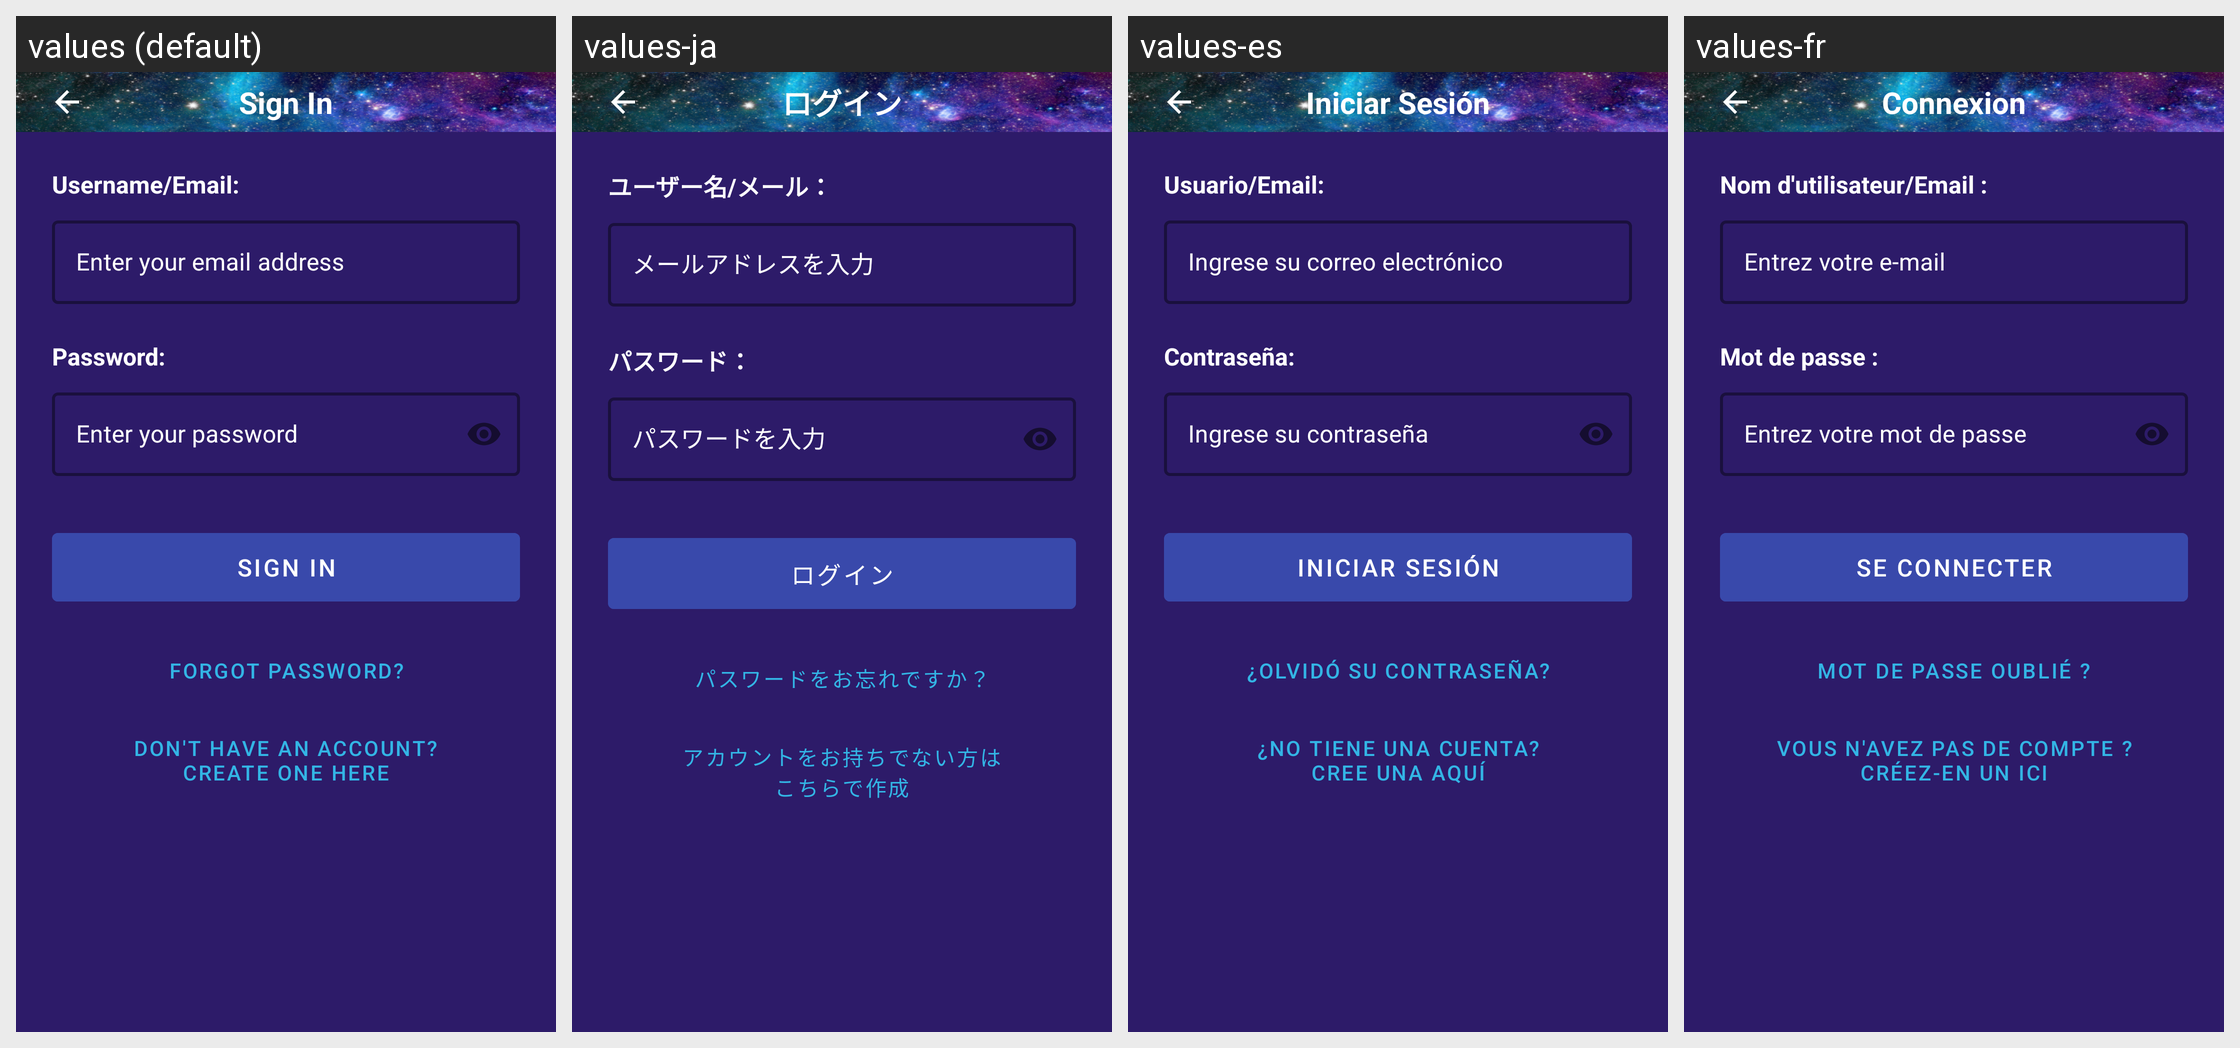

Translations of the strings shown on this Android screen, per locale in the grid:
Android screen res/layout/activity_sign_in.xml rendered under 4 locales, left to right: values (default), values-ja, values-es, values-fr. Device: Nexus 5 (rendered at 1080×1920; each locale shown at half size, 540×960, under a caption strip naming it); theme Theme.PeakPlayz.
Other locales in the repository, not shown: values-de, values-it, values-ko, values-zh.
Strings drawn on this screen, with the default value and each locale's value (text and hints the layout hard-codes, and strings that could not be matched under every locale, appear in the picture but are not listed):

sign_in_title
  values: Sign In
  values-ja: ログイン
  values-es: Iniciar Sesión
  values-fr: Connexion

username_email
  values: Username/Email:
  values-ja: ユーザー名/メール：
  values-es: Usuario/Email:
  values-fr: Nom d'utilisateur/Email :

email_hint
  values: Enter your email address
  values-ja: メールアドレスを入力
  values-es: Ingrese su correo electrónico
  values-fr: Entrez votre e-mail

password
  values: Password:
  values-ja: パスワード：
  values-es: Contraseña:
  values-fr: Mot de passe :

password_hint
  values: Enter your password
  values-ja: パスワードを入力
  values-es: Ingrese su contraseña
  values-fr: Entrez votre mot de passe

sign_in
  values: Sign In
  values-ja: ログイン
  values-es: Iniciar Sesión
  values-fr: Se Connecter

forgot_password
  values: Forgot Password?
  values-ja: パスワードをお忘れですか？
  values-es: ¿Olvidó su contraseña?
  values-fr: Mot de passe oublié ?

create_account_prompt
  values: Don't have an account?
      Create one here
  values-ja: アカウントをお持ちでない方は
      こちらで作成
  values-es: ¿No tiene una cuenta?
      Cree una aquí
  values-fr: Vous n'avez pas de compte ?
      Créez-en un ici
